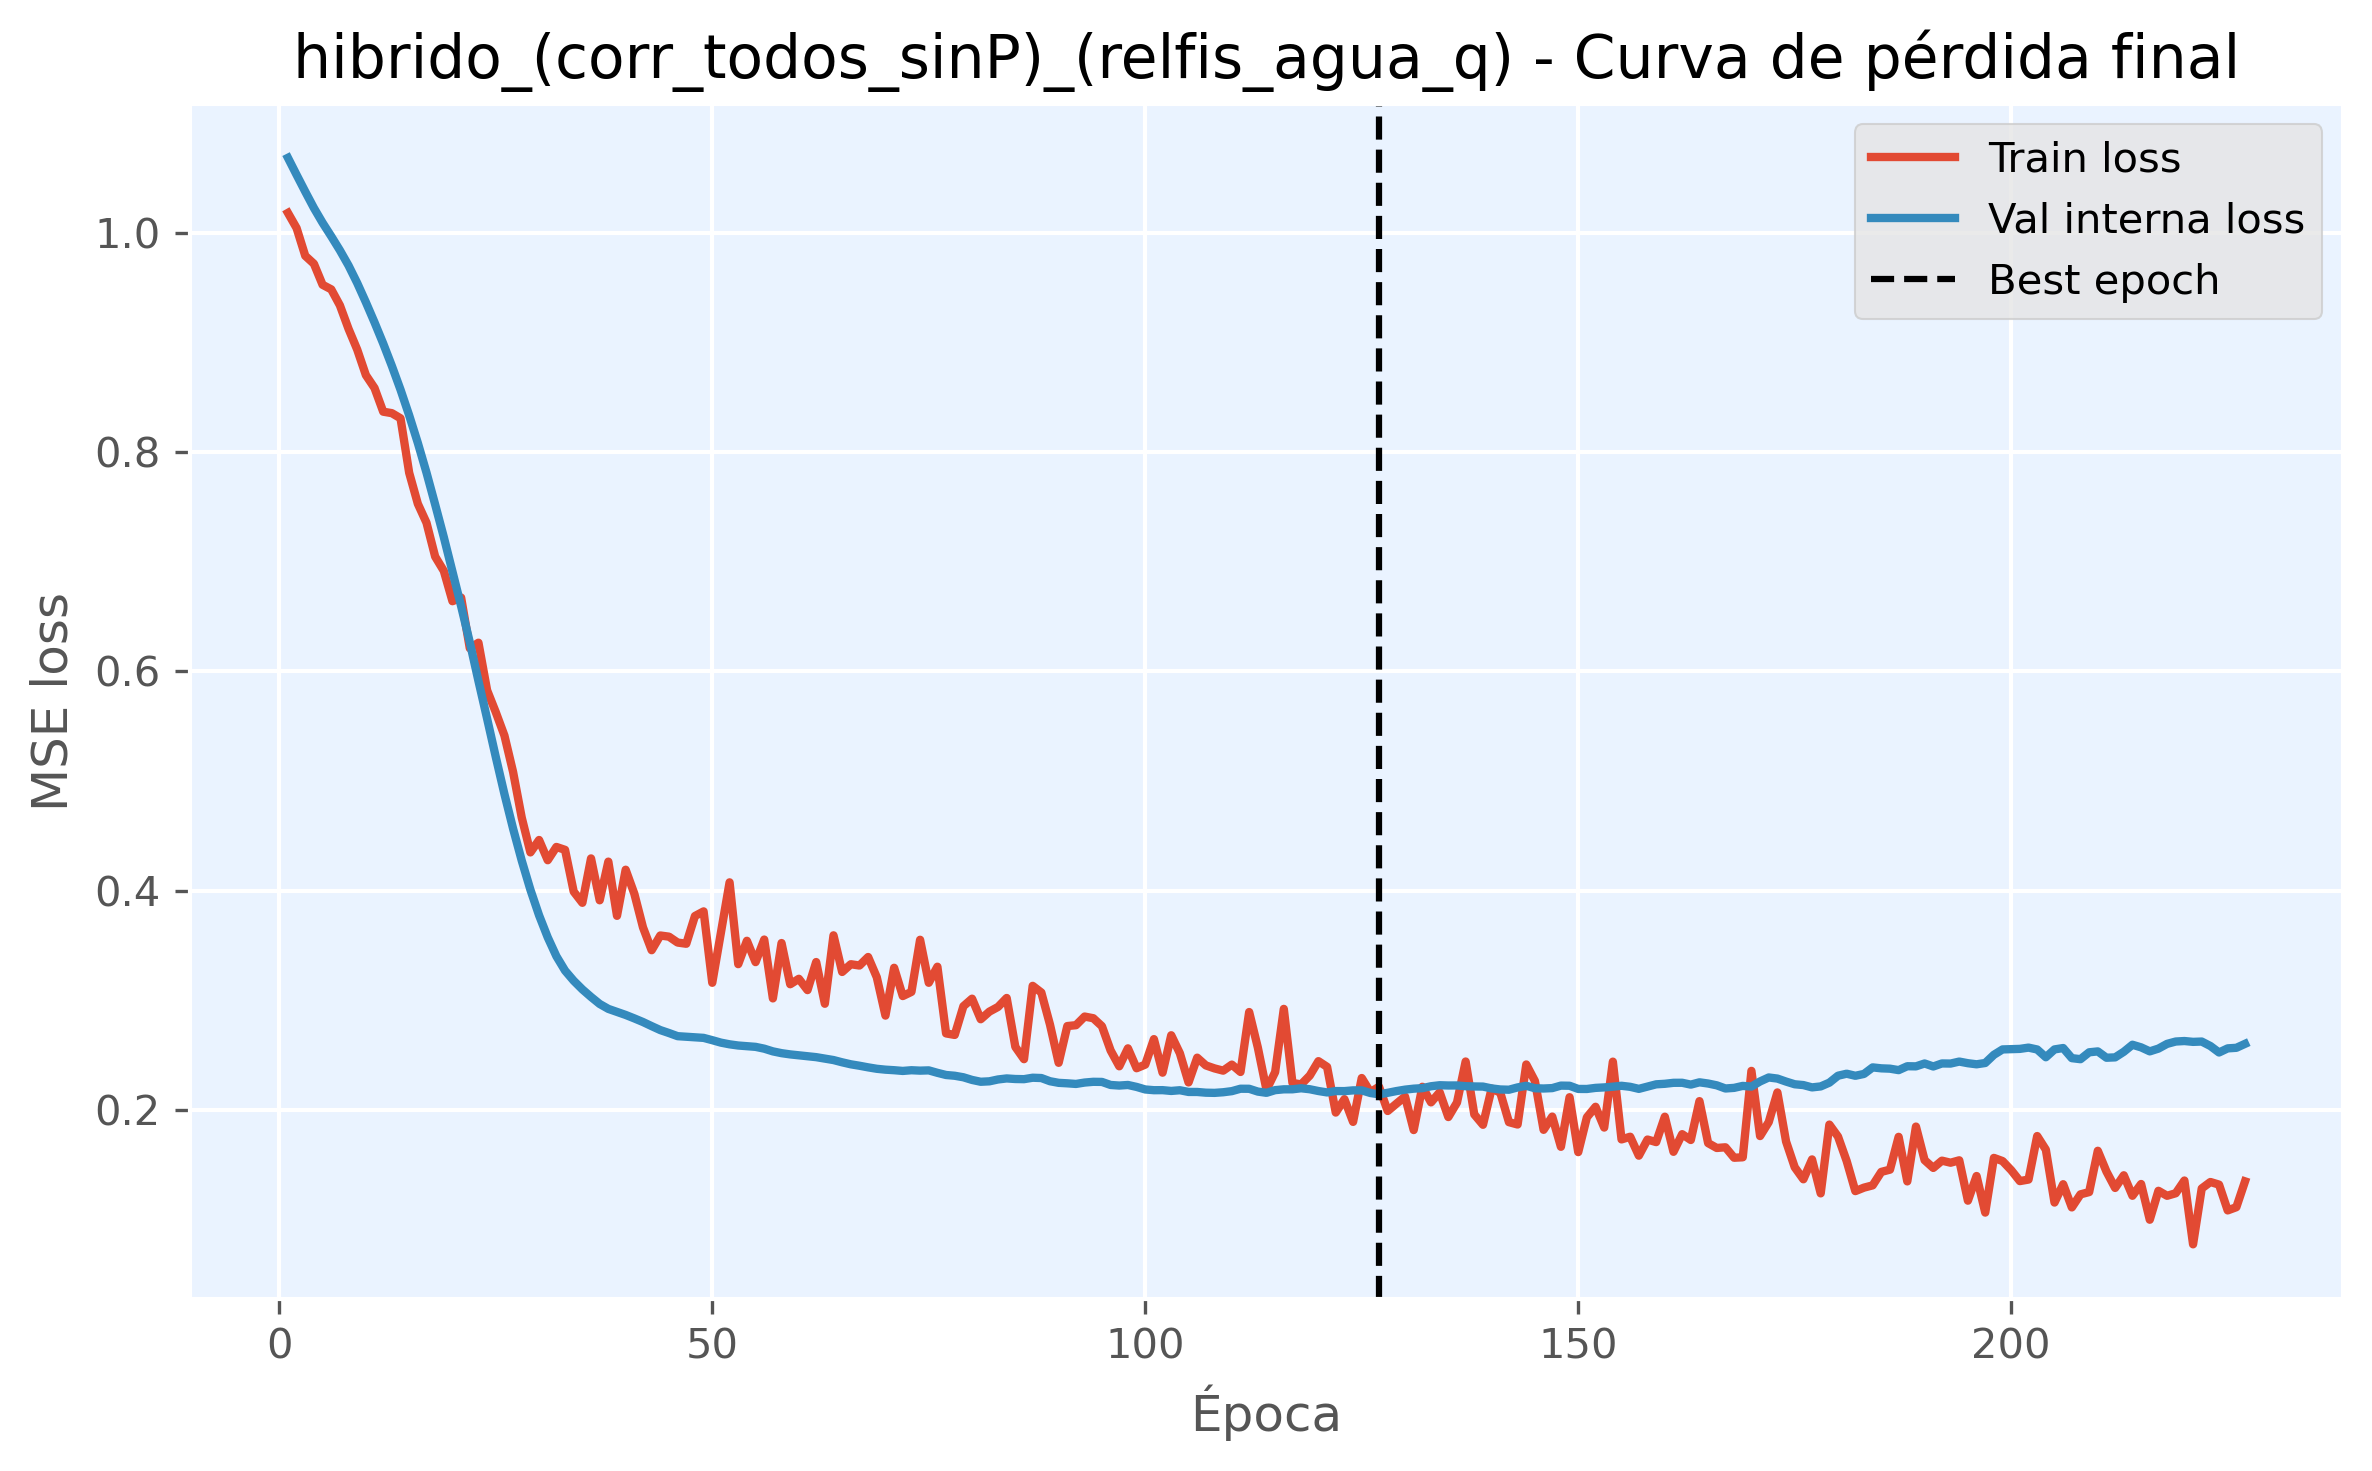

Source data for this figure (header and first rows):
epoch, train_loss, val_loss, is_best_epoch
1, 1.018, 1.068, False
2, 1.004, 1.053, False
3, 0.9788, 1.037, False
4, 0.9715, 1.022, False
5, 0.9524, 1.009, False
6, 0.9482, 0.9966, False
7, 0.9336, 0.9838, False
8, 0.9121, 0.9699, False
9, 0.8933, 0.954, False
10, 0.87, 0.9364, False
11, 0.8582, 0.9181, False
12, 0.8367, 0.8988, False
13, 0.8353, 0.8784, False
14, 0.8306, 0.8567, False
15, 0.7809, 0.8333, False
16, 0.7527, 0.8081, False
17, 0.7354, 0.7811, False
18, 0.7045, 0.752, False
19, 0.6915, 0.7222, False
20, 0.6638, 0.6908, False
21, 0.6671, 0.6593, False
22, 0.621, 0.6264, False
23, 0.626, 0.5911, False
24, 0.5826, 0.5567, False
25, 0.5626, 0.5218, False
26, 0.5413, 0.488, False
27, 0.5081, 0.4564, False
28, 0.4664, 0.4272, False
29, 0.4347, 0.4007, False
30, 0.4461, 0.3774, False
31, 0.4276, 0.3573, False
32, 0.4397, 0.3401, False
33, 0.4371, 0.327, False
34, 0.399, 0.3177, False
35, 0.3888, 0.3098, False
36, 0.4293, 0.303, False
37, 0.3911, 0.2965, False
38, 0.4263, 0.292, False
39, 0.3769, 0.2893, False
40, 0.419, 0.2865, False
41, 0.3971, 0.2834, False
42, 0.3664, 0.2801, False
43, 0.3456, 0.2763, False
44, 0.359, 0.2727, False
45, 0.3579, 0.27, False
46, 0.3525, 0.2672, False
47, 0.3514, 0.2666, False
48, 0.3767, 0.2661, False
49, 0.381, 0.2656, False
50, 0.3158, 0.2635, False
51, 0.3619, 0.2613, False
52, 0.4075, 0.2597, False
53, 0.3328, 0.2586, False
54, 0.3542, 0.2581, False
55, 0.3347, 0.2574, False
56, 0.3553, 0.2558, False
57, 0.3016, 0.2533, False
58, 0.3521, 0.2517, False
59, 0.3145, 0.2505, False
60, 0.3195, 0.2497, False
... 167 more rows
